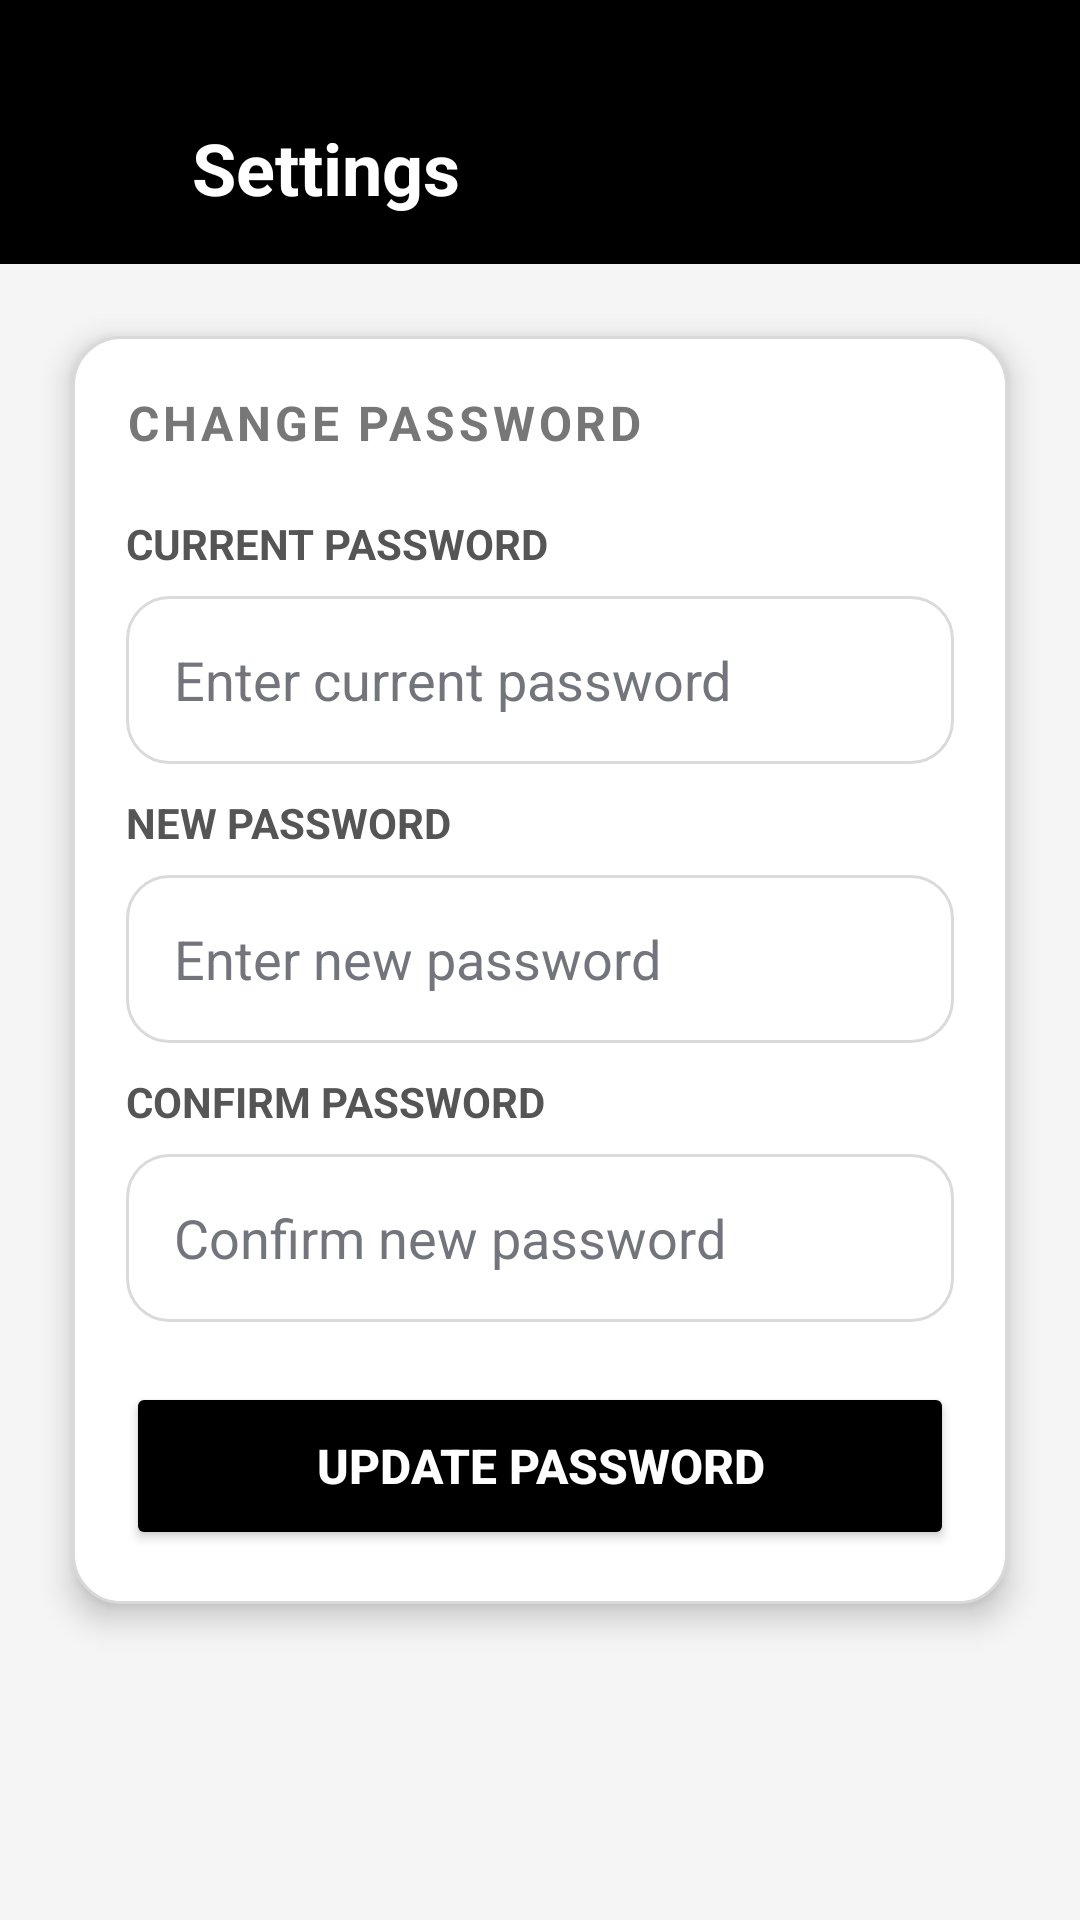

Here is an Android app screen rendered from its layout file. Give the layout XML and the strings, colors and styles it references.
<!-- AndroidManifest.xml: application theme Theme.MessMaster -->
<!-- res/layout/activity_member_settings.xml -->
<?xml version="1.0" encoding="utf-8"?>
<ScrollView xmlns:android="http://schemas.android.com/apk/res/android"
    xmlns:tools="http://schemas.android.com/tools"
    xmlns:app="http://schemas.android.com/apk/res-auto"
    android:layout_width="match_parent"
    android:layout_height="match_parent"
    android:background="@color/screen_background"
    android:fillViewport="true"
    android:fitsSystemWindows="true"
    tools:context=".memberdashboard.MemberSettingsActivity">

    <LinearLayout
        android:layout_width="match_parent"
        android:layout_height="wrap_content"
        android:orientation="vertical"
        android:paddingBottom="18dp">

        <LinearLayout
            android:layout_width="match_parent"
            android:layout_height="88dp"
            android:background="@color/black"
            android:orientation="horizontal"
            android:gravity="center_vertical"
            android:paddingStart="16dp"
            android:paddingEnd="24dp"
            android:paddingTop="24dp">

            <ImageButton
                android:id="@+id/btnBack"
                android:layout_width="40dp"
                android:layout_height="40dp"
                android:src="@drawable/back_arrow"
                app:tint="@color/white"
                android:background="?attr/selectableItemBackgroundBorderless"
                android:contentDescription="Back" />

            <TextView
                android:layout_width="wrap_content"
                android:layout_height="wrap_content"
                android:text="Settings"
                android:textSize="24sp"
                android:textStyle="bold"
                android:textColor="@color/white"
                android:layout_marginStart="8dp" />

        </LinearLayout>

        <LinearLayout
            android:layout_width="match_parent"
            android:layout_height="wrap_content"
            android:layout_margin="24dp"
            android:background="@drawable/bg_white_card"
            android:elevation="6dp"
            android:padding="18dp"
            android:orientation="vertical">

            <TextView
                android:layout_width="wrap_content"
                android:layout_height="wrap_content"
                android:text="CHANGE PASSWORD"
                android:textColor="@color/text_muted"
                android:textSize="16sp"
                android:textStyle="bold"
                android:letterSpacing="0.08"/>

            <TextView
                android:layout_width="wrap_content"
                android:layout_height="wrap_content"
                android:text="CURRENT PASSWORD"
                android:textStyle="bold"
                android:textColor="@color/label_muted"
                android:textSize="14sp"
                android:layout_marginTop="20dp"
                android:layout_marginBottom="8dp"/>

            <EditText
                android:id="@+id/etCurrentPassword"
                android:layout_width="match_parent"
                android:layout_height="56dp"
                android:background="@drawable/bg_input_manager"
                android:paddingStart="16dp"
                android:paddingEnd="8dp"
                android:hint="Enter current password"
                android:textColor="@color/black"
                android:textColorHint="@color/text_secondary"
                android:inputType="textPassword"/>

            <TextView
                android:layout_width="wrap_content"
                android:layout_height="wrap_content"
                android:text="NEW PASSWORD"
                android:textStyle="bold"
                android:textColor="@color/label_muted"
                android:textSize="14sp"
                android:layout_marginTop="10dp"
                android:layout_marginBottom="8dp"/>

            <EditText
                android:id="@+id/etNewPassword"
                android:layout_width="match_parent"
                android:layout_height="56dp"
                android:background="@drawable/bg_input_manager"
                android:paddingStart="16dp"
                android:paddingEnd="8dp"
                android:hint="Enter new password"
                android:textColor="@color/black"
                android:textColorHint="@color/text_secondary"
                android:inputType="textPassword"/>

            <TextView
                android:layout_width="wrap_content"
                android:layout_height="wrap_content"
                android:text="CONFIRM PASSWORD"
                android:textStyle="bold"
                android:textColor="@color/label_muted"
                android:textSize="14sp"
                android:layout_marginTop="10dp"
                android:layout_marginBottom="8dp"/>

            <EditText
                android:id="@+id/etConfirmPassword"
                android:layout_width="match_parent"
                android:layout_height="56dp"
                android:background="@drawable/bg_input_manager"
                android:paddingStart="16dp"
                android:paddingEnd="8dp"
                android:hint="Confirm new password"
                android:textColor="@color/black"
                android:textColorHint="@color/text_secondary"
                android:inputType="textPassword"/>

            <Button
                android:id="@+id/btnUpdatePassword"
                android:layout_width="match_parent"
                android:layout_height="56dp"
                android:layout_marginTop="20dp"
                android:backgroundTint="@color/black"
                android:text="Update Password"
                android:textColor="@color/white"
                android:textSize="16sp"
                android:textStyle="bold" />

        </LinearLayout>

    </LinearLayout>

</ScrollView>
<!-- resources referenced by this layout -->
<resources>
  <color name="black">#FF000000</color>
  <color name="label_muted">#555555</color>
  <color name="screen_background">#F5F5F5</color>
  <color name="text_muted">#777777</color>
  <color name="text_secondary">#73757D</color>
  <color name="white">#FFFFFFFF</color>
  <!-- drawable bg_input_manager (drawable) -->
  <?xml version="1.0" encoding="utf-8"?>
  <shape xmlns:android="http://schemas.android.com/apk/res/android">
      <solid android:color="#FFFFFF" />
      <stroke android:width="1dp" android:color="#DADADA" />
      <corners android:radius="14dp" />
  </shape>
  <!-- drawable bg_white_card (drawable) -->
  <?xml version="1.0" encoding="utf-8"?>
  <shape xmlns:android="http://schemas.android.com/apk/res/android">
      <solid android:color="#FFFFFF" />
      <stroke android:width="1dp" android:color="#D9D9D9" />
      <corners android:radius="16dp" />
  </shape>
  <style name="Theme.MessMaster" parent="Base.Theme.MessMaster" />
  <style name="Base.Theme.MessMaster" parent="Theme.Material3.Light.NoActionBar">
          <item name="colorPrimary">@color/black</item>
          <item name="colorSurface">@color/surface</item>
          <item name="colorOnSurface">@color/text_strong</item>
          <item name="colorSurfaceVariant">@color/screen_background</item>
          <item name="colorOnSurfaceVariant">@color/text_muted</item>
          <item name="colorOutline">@color/border</item>
          <item name="android:windowBackground">@color/screen_background</item>
      </style>
  <color name="surface">#FFFFFF</color>
  <color name="text_strong">#111111</color>
  <color name="border">#DADCE2</color>
</resources>
